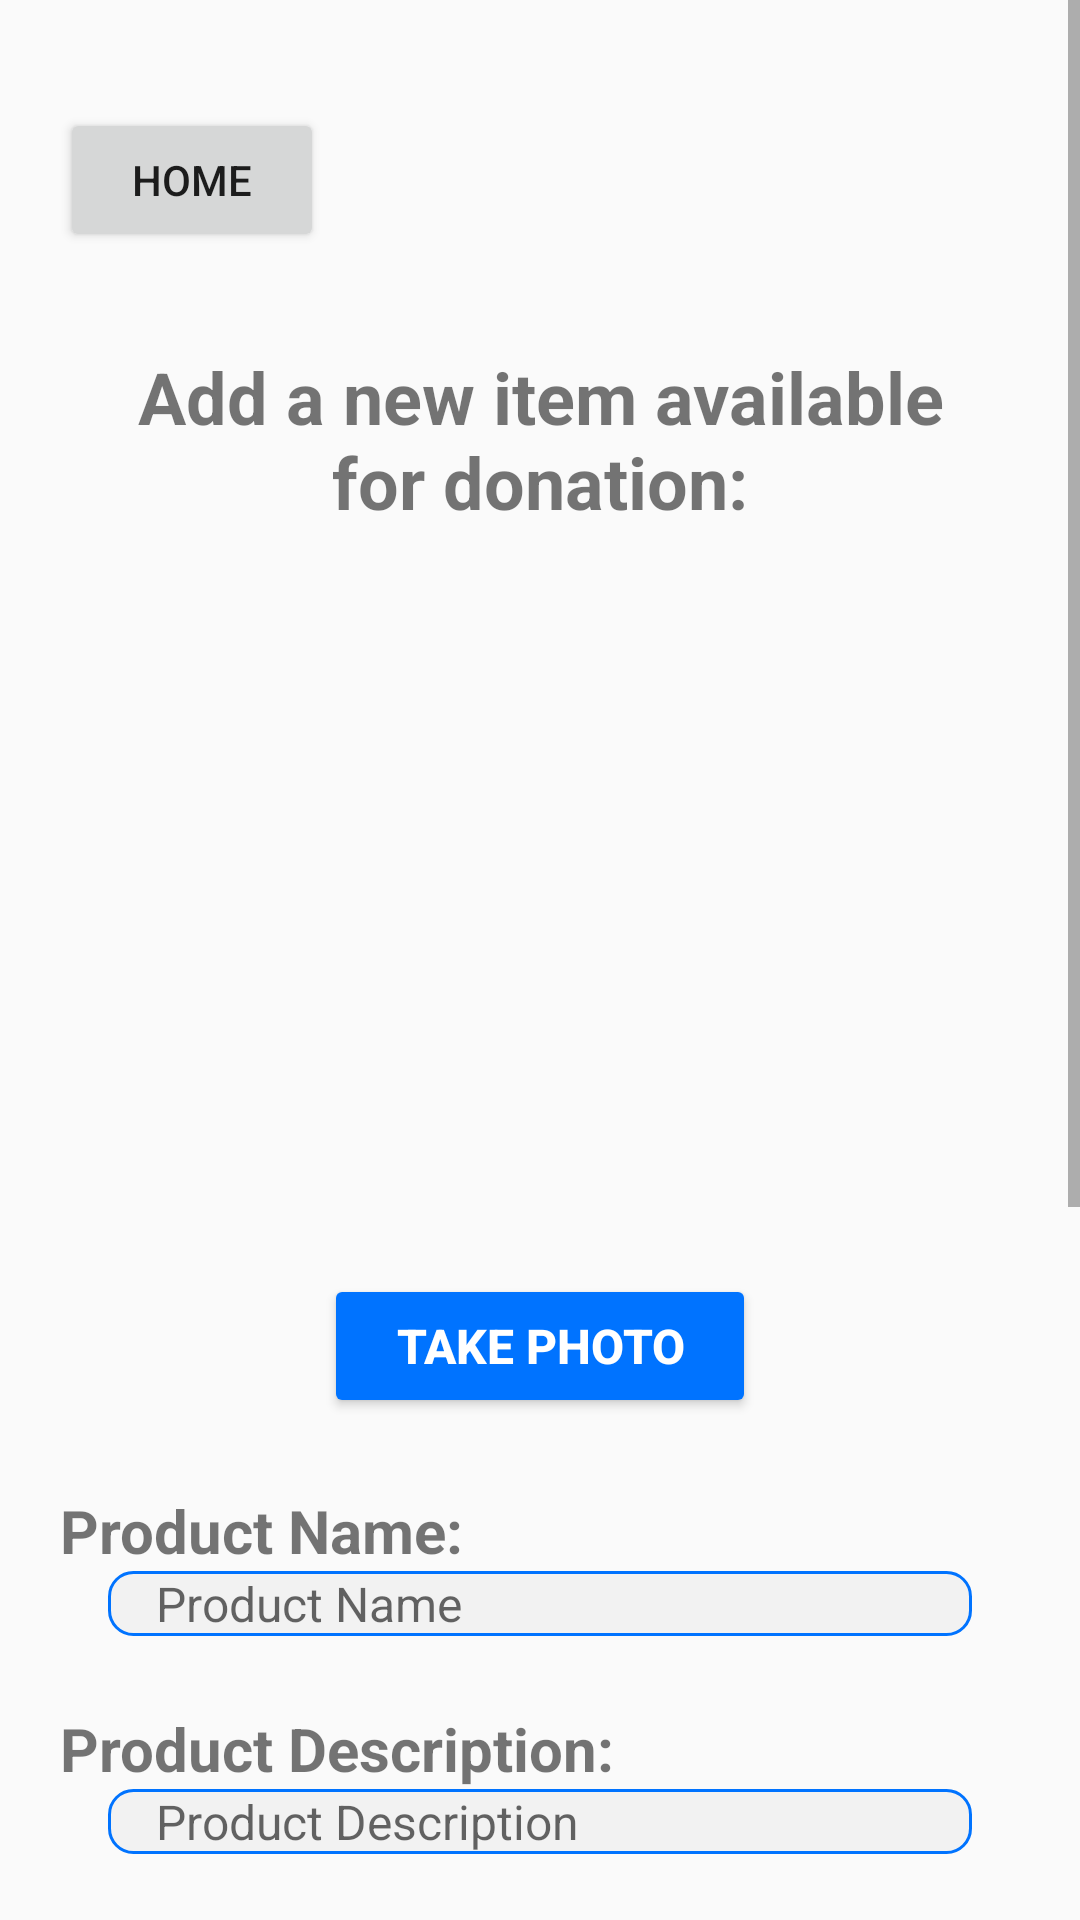

Write the Android layout XML for this screen, with the resource values it uses.
<!-- AndroidManifest.xml: application theme AppTheme -->
<!-- res/layout/activity_new_item_page.xml -->
<?xml version="1.0" encoding="utf-8"?>
<ScrollView xmlns:android="http://schemas.android.com/apk/res/android"
    android:layout_width="match_parent"
    android:layout_height="match_parent"
    android:layout_margin="10dp">

    <LinearLayout
        android:layout_width="match_parent"
        android:layout_height="wrap_content"
        android:layout_margin="20dp"
        android:orientation="vertical">

        <Button
            android:id="@+id/btnBack"
            android:layout_width="wrap_content"
            android:layout_height="wrap_content"
            android:layout_gravity="start"
            android:drawableStart="@drawable/ic_home"
            android:text="HOME"
            android:onClick="onBackPressed"
            android:layout_marginTop="16dp"
            android:layout_marginBottom="24dp" />

        <TextView
            android:layout_width="match_parent"
            android:layout_height="wrap_content"
            android:padding="8dp"
            android:text="Add a new item available for donation:"
            android:textSize="24sp"
            android:textStyle="bold"
            android:gravity="center" />

        <ImageView
            android:id="@+id/imageProduct"
            android:layout_width="200dp"
            android:layout_height="200dp"
            android:layout_gravity="center_horizontal"
            android:layout_marginTop="16dp"
            android:layout_marginBottom="24dp"
            android:scaleType="centerCrop"
            android:src="@drawable/ic_add_photo" />

        <Button
            android:id="@+id/btnTakePhoto"
            android:layout_width="wrap_content"
            android:layout_height="wrap_content"
            android:layout_gravity="center_horizontal"
            android:text="Take Photo"
            android:backgroundTint="@color/blue"
            android:textColor="@android:color/white"
            android:textSize="16sp"
            android:textStyle="bold"
            android:paddingStart="24dp"
            android:paddingTop="12dp"
            android:paddingEnd="24dp"
            android:paddingBottom="12dp"
            android:layout_marginBottom="24dp"/>

        <TextView
            android:layout_width="wrap_content"
            android:layout_height="wrap_content"
            android:text="Product Name:"
            android:textSize="20sp"
            android:textStyle="bold" />

        <EditText
            android:id="@+id/productName"
            android:layout_width="match_parent"
            android:layout_height="wrap_content"
            android:layout_marginStart="16dp"
            android:layout_marginEnd="16dp"
            android:layout_marginBottom="24dp"
            android:background="@drawable/edittext_bg"
            android:paddingStart="16dp"
            android:paddingEnd="16dp"
            android:hint="Product Name"
            android:textSize="16sp" />

        <TextView
            android:id="@+id/detailProductDescription"
            android:layout_width="wrap_content"
            android:layout_height="wrap_content"
            android:text="Product Description:"
            android:textSize="20sp"
            android:textStyle="bold" />

        <EditText
            android:id="@+id/productDescription"
            android:layout_width="match_parent"
            android:layout_height="wrap_content"
            android:layout_marginStart="16dp"
            android:layout_marginEnd="16dp"
            android:layout_marginBottom="24dp"
            android:background="@drawable/edittext_bg"
            android:paddingStart="16dp"
            android:paddingEnd="16dp"
            android:hint="Product Description"
            android:textSize="16sp"
            android:inputType="textMultiLine"
            android:maxLines="5" />

        <FrameLayout
            android:layout_width="match_parent"
            android:layout_height="250dp"
            android:layout_marginTop="30dp"
            android:layout_gravity="center"
            android:id="@+id/maps"
            android:name="com.google.android.gms.maps.SupportMapFragment"/>

        <Button
            android:id="@+id/btnSave"
            android:layout_width="wrap_content"
            android:layout_height="wrap_content"
            android:layout_gravity="center_horizontal"
            android:text="Save Item"
            android:layout_marginTop="24dp"
            android:layout_marginBottom="24dp"
            android:backgroundTint="@color/blue"
            android:textColor="@android:color/white"
            android:textSize="16sp"
            android:textStyle="bold"
            android:paddingStart="32dp"
            android:paddingTop="12dp"
            android:paddingEnd="32dp"
            android:paddingBottom="12dp" />

    </LinearLayout>
</ScrollView>
<!-- resources referenced by this layout -->
<resources>
  <color name="blue">#0073FF</color>
  <!-- drawable edittext_bg (drawable) -->
  <shape xmlns:android="http://schemas.android.com/apk/res/android">
      
      <solid android:color="#F2F2F2" /> 
  
      
      <stroke
          android:width="1dp"
          android:color="@color/blue"
          />
  
      
      <corners android:radius="8dp" /> 
  </shape>
  <style name="AppTheme" parent="Theme.AppCompat.Light.DarkActionBar">
          
      </style>
</resources>
